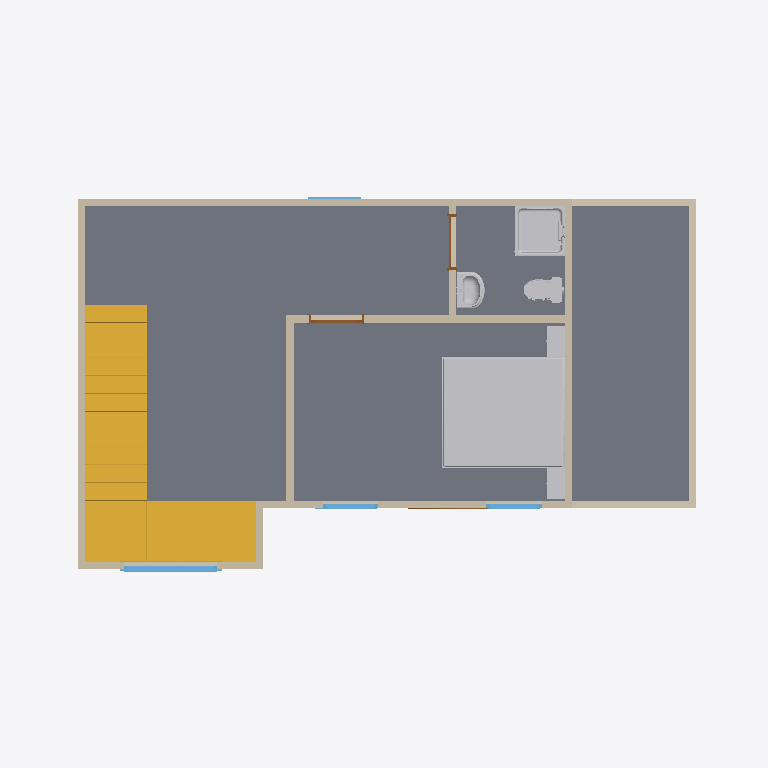
Plan cut of the same IFC building model at storey 'Segundo_Nivel' (level 2.65 m, cut at 4.05 m), seen from above with north up, elements coloured by IFC class: 12 walls (beige), 5 windows (light blue), 4 other elements (light grey), 3 doors (brown), 2 slabs (grey), 1 stair (yellow). Cut surfaces are drawn darker.
Extent 11.5 m × 7.6 m × 7.0 m (x, y, z). Storeys (2): Nivel_Acceso at 0.00 m; Segundo_Nivel at 2.65 m. Elements (52): 15 IfcWall, 11 IfcLamp, 8 IfcWindow, 6 IfcFurniture, 4 IfcSanitaryTerminal, 3 IfcDoor, 3 IfcSlab, 1 IfcRoof, 1 IfcStair.

HEADER;
FILE_DESCRIPTION(('ViewDefinition [Design_Transfer_View, QuantityTakeOffAddOnView, SpaceBoundary2ndLevelAddOnView]','ExchangeRequirement [Architecture]','Option [Drawing Scale: [number]]','Option [Elements to export: Visible elements (on all stories)]','Option [Partial Structure Display: Entire Model]','Option [IFC Domain: All]','Option [Structural Function: All Elements]','[27 more]'),'2;1');
FILE_NAME('MEI.ifc','2021-06-04T11:51:58',(''),(''),'The EXPRESS Data Manager Version 5.02.0100.09 : 26 Sep 2013','IFC file generated by GRAPHISOFT ARCHICAD 24.0.0 INT FULL Windows version (IFC add-on version: 3008 INT FULL).','');
FILE_SCHEMA(('IFC4'));
ENDSEC;
DATA;
#70=IFCPROJECT('344O7vICcwH8qAEnwJDjSU',#12,'Proyecto MEI','Modelo de prueba que cumple con las reglas del MEI',$,'Proyecto MEI para Velociti',$,(#66),#53);
#162=IFCSITE('20FpTZCqJy2vhVJYtjuIce',#12,'Site',$,$,#88,#157,$,.ELEMENT.,$,$,$,$,$);
#203=IFCBUILDING('00tMo7QcxqWdIGvc4sMN2A',#12,'Building',$,$,#201,$,$,.ELEMENT.,$,$,$);
#225=IFCBUILDINGSTOREY('1oZ0wPs_PE8ANCPg3bIs4j',#12,'Nivel_Acceso',$,$,#223,$,$,.ELEMENT.,0.0);
#44954=IFCBUILDINGSTOREY('2F0V3QPDDFMRTpJqxqPeZR',#12,'Segundo_Nivel',$,$,#44953,$,$,.ELEMENT.,2650.0);
#46777=IFCSLAB('1wBE3OWtXDxByVK4zKTf9g',#12,'SLA - 001',$,$,#46746,#46774,'7A2CE0D8-8378-4DEC-BF1F-504F5476926A',.NOTDEFINED.);
#46853=IFCSLAB('0qV9UX3xn2r9N12lDFoY6Q',#12,'SLA - 004',$,$,#46826,#46850,'347C97A1-0FBC-42D4-95C1-0AF34FCA219A',.NOTDEFINED.);
#29336=IFCSTAIR('2Hvfcuy0b9sAj7PrpWJwZv',#12,'STAIR - 001',$,$,#29335,$,'91E699B8-F009-49D8-AB47-675CE04FA8F9',.NOTDEFINED.);
#49922=IFCFURNITURE('1wohpDjyz2r8gQX3bNy088',#12,'FU - 008',$,$,#48096,#49913,'7ACABCCD-B7CF-42D4-8A9A-843957F00208',.NOTDEFINED.);
#45105=IFCWALL('1Z8ViKtPH1ahtWtrKaztW_',#12,'SW - 002',$,$,#45067,#45101,'6321FB14-DD94-4192-BDE0-DF5524F7783E',.NOTDEFINED.);
#45012=IFCWALL('0PXBubHifECPzbOPo7CsQD',#12,'SW - 001',$,$,#44973,#45008,'1984BE25-46CA-4E31-9F65-619C8733668D',.NOTDEFINED.);
#67551=IFCSANITARYTERMINAL('3jI1E4EjjEKgfEfeQKO$Tx',#12,'FU - 009',$,$,#49956,#67542,'ED481384-3ADB-4E52-AA4E-A6869463F77B',.SHOWER.);
#40058=IFCWALL('0S2irxx5LEzQeAfyTuLYeR',#12,'SW - 011',$,$,#40020,#40054,'1C0ACD7B-EC55-4EF5-AA0A-A7C778562A1B',.NOTDEFINED.);
#45200=IFCWALL('1PI$9i34vERgBGa0ulc6BR',#12,'SW - 003',$,$,#45162,#45196,'594BF26C-0C4E-4E6E-A2D0-900E2F9862DB',.NOTDEFINED.);
#47075=IFCWALL('16aXqbcfL3SQegwFN4zYyZ',#12,'SW - 020',$,$,#47037,#47071,'46921D25-9A95-4371-AA2A-E8F5C4F62F23',.NOTDEFINED.);
#45558=IFCWALL('1LtwAx5P93NB7bzlE5T_hK',#12,'SW - 004',$,$,#45520,#45554,'55DFA2BB-1592-435C-B1E5-F6F38577EAD4',.NOTDEFINED.);
#46940=IFCWALL('3NrhnsDKvBtBZigcyi3GW9',#12,'SW - 019',$,$,#46902,#46936,'D7D6BC76-354E-4BDC-B8EC-AA6F2C0D0809',.NOTDEFINED.);
#45978=IFCWALL('1CNI$UMZLEj96s8_EtWAY8',#12,'SW - 006',$,$,#45940,#45974,'4C5D2FDE-5A35-4EB4-91B6-23E3B780A888',.NOTDEFINED.);
#75691=IFCSANITARYTERMINAL('1O7xMGtdX8Wg6qitE01NGY',#12,'FU - 011',$,$,#70127,#75682,'581FB590-DE78-4882-A1B4-B37380057422',.WASHHANDBASIN.);
#38173=IFCWALL('395Mswq0L0ewkW6teKiqYh',#12,'SW - 010',$,$,#38135,#38169,'C9156DBA-D005-40A3-ABA0-1B7A14B348AB',.NOTDEFINED.);
#36152=IFCWALL('2Z4HhRz7r4ixxBI4v2IdzK',#12,'SW - 012',$,$,#36112,#36148,'A3111ADB-F47D-44B3-BECB-484E424A7F54',.NOTDEFINED.);
#70093=IFCSANITARYTERMINAL('2AjN7f9EnBnBZ0JMJW1HsA',#12,'FU - 010',$,$,#67589,#70084,'8AB571E9-24EC-4BC4-B8C0-4D64E0051D8A',.TOILETPAN.);
#47876=IFCWALL('3hB$8mwPTAOOURImOgNYOp',#12,'SW - 021',$,$,#47838,#47872,'EB2FF230-E997-4A61-879B-4B062A5E2633',.NOTDEFINED.);
#45883=IFCWALL('0mKcLXI5T2bQ_ZEuiRg8YG',#12,'SW - 005',$,$,#45845,#45879,'[number]-AFA3-3B8B1BA88890',.NOTDEFINED.);
#37979=IFCWINDOW('0t9dlo8_54kgEkVjirrp7q',#12,'WD - 006',$,$,#37086,#37970,'37267BF2-23E1-44BA-A3AE-7EDB35D731F4',2000.0,1500.0,.WINDOW.,$,$);
#46522=IFCWINDOW('3jJrYJ8$z5APCy0GJxUskf',#12,'WD - 012',$,$,#46085,#46513,'ED4F5893-23FF-4529-933C-0104FB7B6BA9',2000.0,1500.0,.WINDOW.,$,$);
#45719=IFCWINDOW('38TA8nVTD5gwYxKSresv8I',#12,'WD - 009',$,$,#45707,#45716,'C874A231-7DD3-45AB-A8BB-51CD68DB9212',1500.0,900.0,.WINDOW.,$,$);
#45788=IFCWINDOW('1BSd4rYcXEPxoe1xsLb5O3',#12,'WD - 010',$,$,#45776,#45785,'4B727135-8A68-4E67-BCA8-07BD95945603',1500.0,900.0,.WINDOW.,$,$);
#47772=IFCDOOR('11rU_RdfH85v_SrlhDWWsz',#12,'DOO - 002',$,$,#47215,#47763,'41D5EF9B-9E94-4817-9F9C-D6FACD820DBD',2100.0,900.0,.DOOR.,$,$);
#48030=IFCDOOR('1uIMO0NabFexO8RGUcoH9l',#12,'DOO - 003',$,$,#48018,#48027,'[number]-5E49-4FA3-B608-6D07A6C9126F',2100.0,900.0,.DOOR.,$,$);
#36735=IFCWINDOW('1Ye5vGCjX0sek1emtdGV73',#12,'WD - 007',$,$,#36325,#36726,'62A05E50-32D8-40DA-8B81-A30DE741F1C3',1500.0,900.0,.WINDOW.,$,$);
#39956=IFCDOOR('06Xr99TXf8Hx9$DaBCygCi',#12,'DOO - 004',$,$,#38901,#39947,'[number]-761A-4847-B27F-3642CCF2A32C',2500.0,1500.0,.DOOR.,$,$);
ENDSEC;